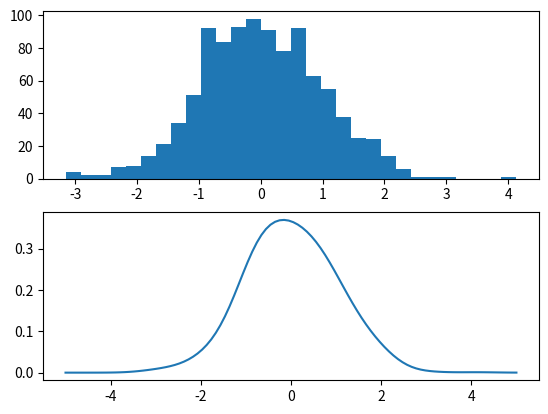
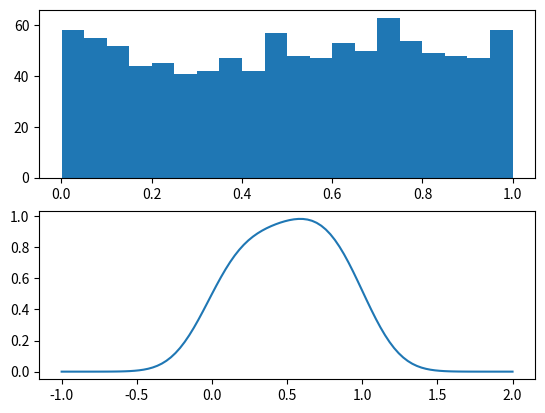

The script that saved these images, in order:
import numpy as np
import matplotlib.pyplot as plt
def ksdensity(data, width=0.3):
    # returns kernel smoothing function from data points in data
    def ksd(x_axis):
        def n_pdf(x, mu=0., sigma=1.): # normal pdf
            u = (x - mu) / abs(sigma)
            y = (1 / (np.sqrt(2 * np.pi) * abs(sigma)))
            y *= np.exp(-u * u / 2)
            return y
        prob = [n_pdf(x_i, data, width) for x_i in x_axis]
        pdf = [np.average(pr) for pr in prob] # each row is one x value
        return np.array(pdf)
    return ksd

if __name__ == "__main__":
    # Plot normal distribution
    fig, ax = plt.subplots(2)
    x = np.random.randn(1000)
    ax[0].hist(x, bins=30) # number of bins
    ks_density = ksdensity(x, width=0.4)
    # np.linspace(start, stop, number of steps)
    x_values = np.linspace(-5., 5., 100)
    ax[1].plot(x_values, ks_density(x_values))

    # Plot uniform distribution
    fig2, ax2 = plt.subplots(2)
    x = np.random.rand(1000)
    ax2[0].hist(x, bins=20)
    ks_density = ksdensity(x, width=0.2)
    x_values = np.linspace(-1., 2., 100)
    ax2[1].plot(x_values, ks_density(x_values))
    plt.show()
